Photos from the image-classification dataset "skeletal_output" in the GitHub repository Eva13-sys/smart_mirror. Its 5 classes are: downward dog pose, goddess pose, plank pose, tree pose, warrior 2 pose.

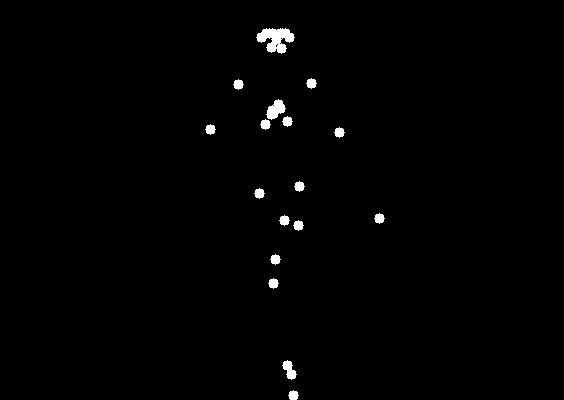
Label: tree pose

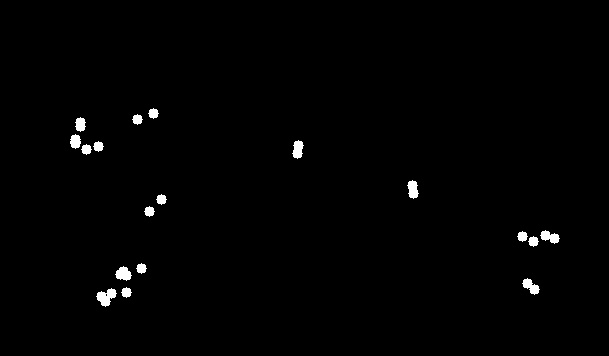
Label: plank pose

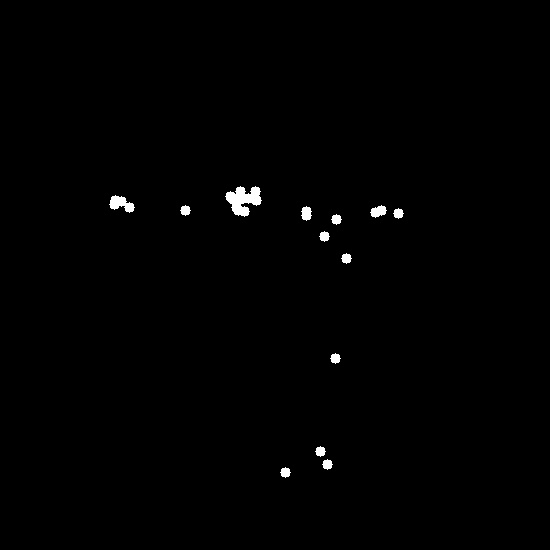
Label: warrior 2 pose

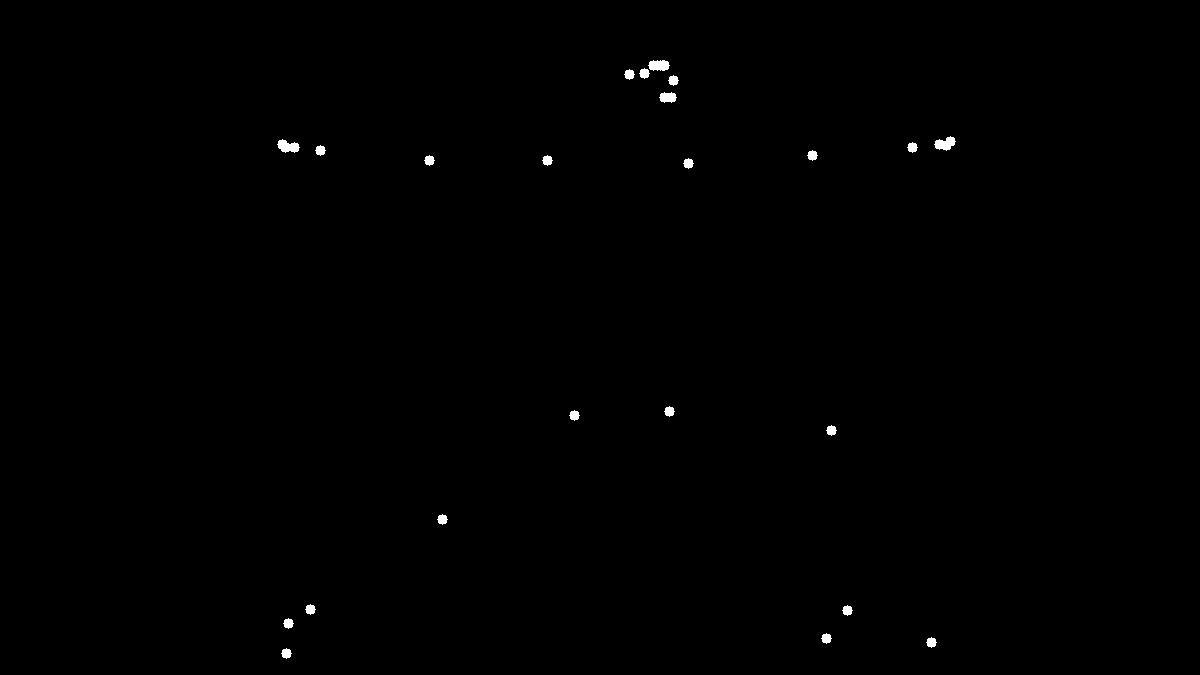
Label: goddess pose

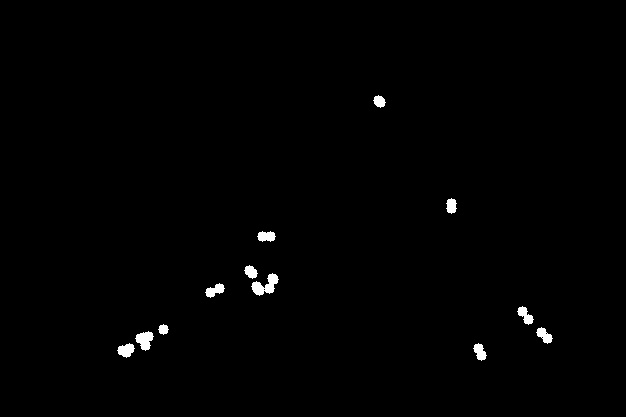
Label: downward dog pose

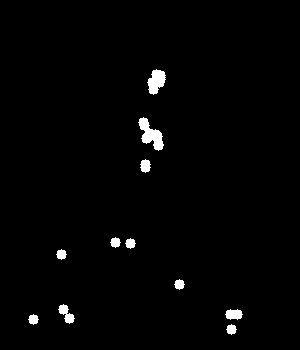
Label: warrior 2 pose
